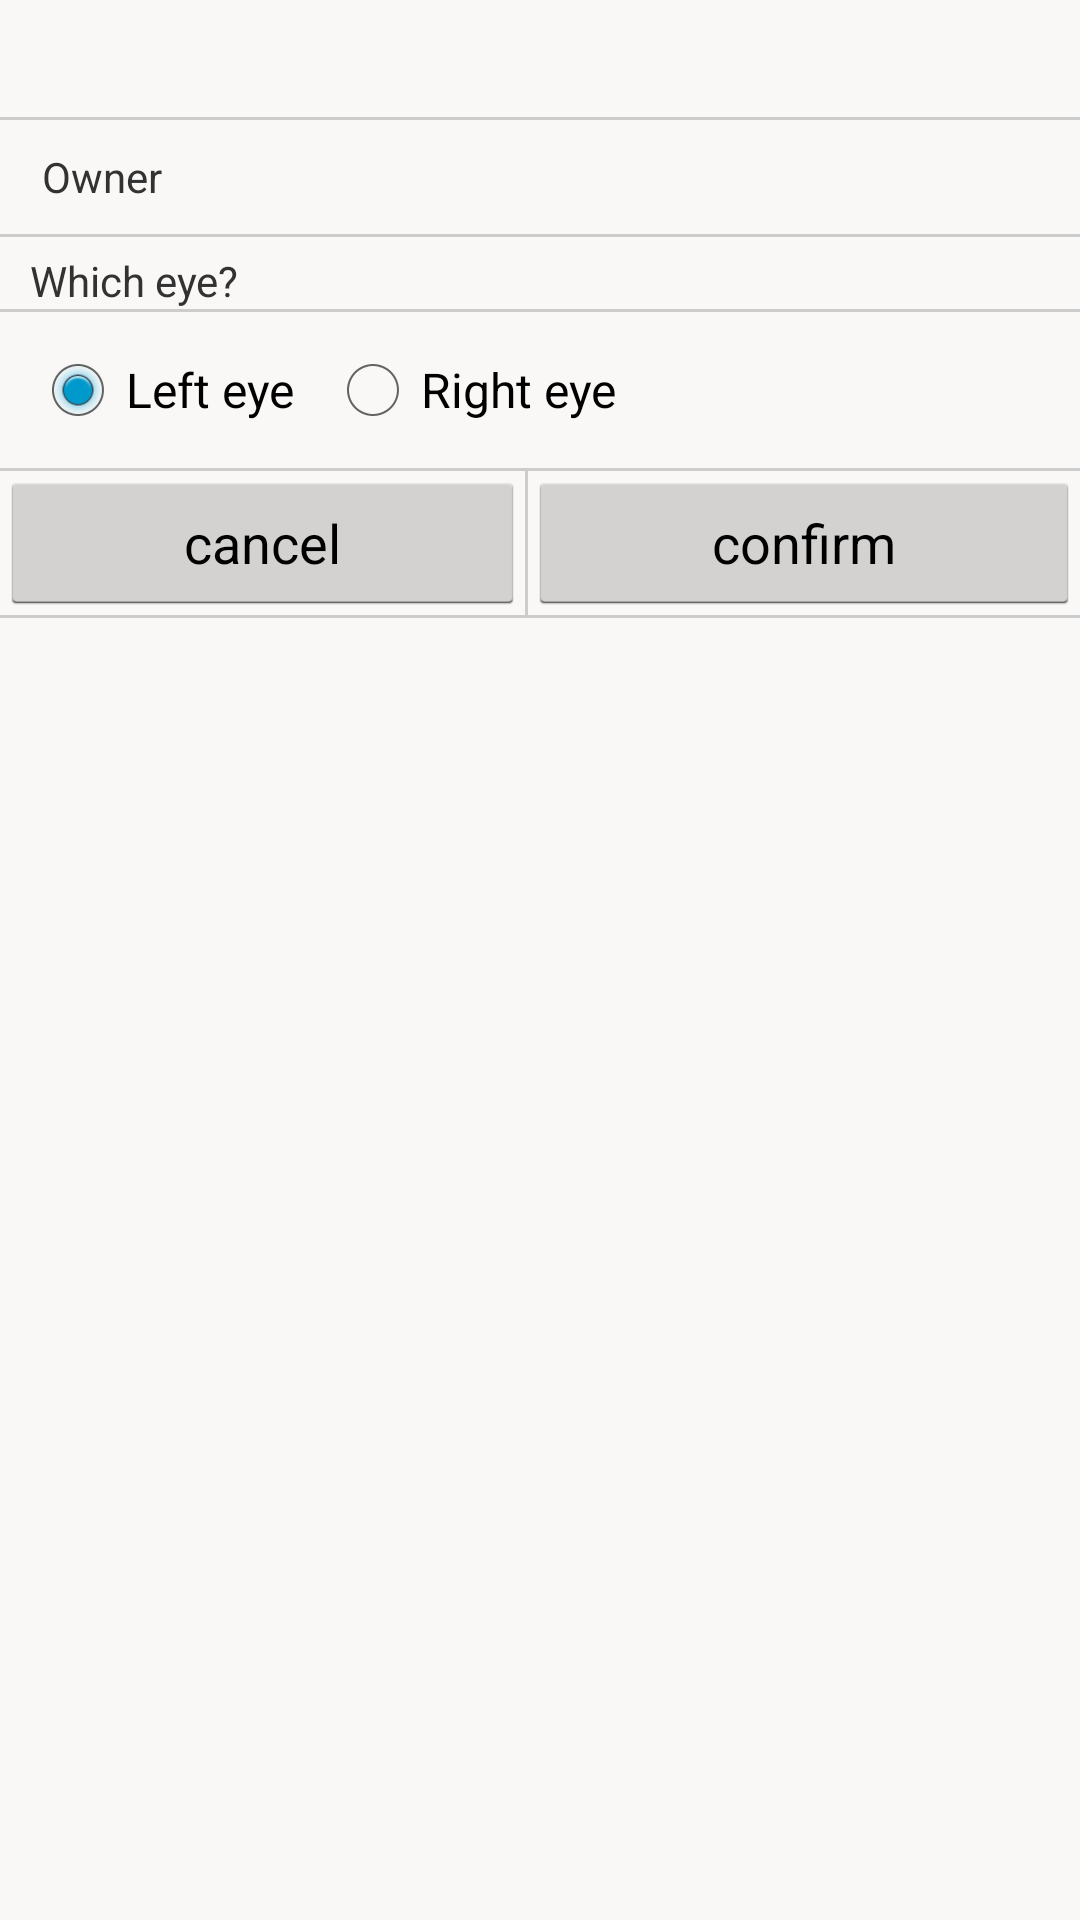

The Android layout XML behind this screen, and the referenced resources:
<!-- AndroidManifest.xml: application theme AppTheme -->
<!-- res/layout/popup_photo_confirm.xml -->
<?xml version="1.0" encoding="utf-8"?>

<LinearLayout xmlns:android="http://schemas.android.com/apk/res/android"
    android:layout_width="300dp"
    android:layout_height="wrap_content"
    android:background="@color/bg"
    android:orientation="vertical" >

    <TextView
        android:id="@+id/title"
        android:layout_width="wrap_content"
        android:layout_height="wrap_content"
        android:layout_marginBottom="10dp"
        android:layout_marginLeft="10dp"
        android:layout_marginTop="10dp"
        android:textStyle="bold" />

    <View
        android:layout_width="match_parent"
        android:layout_height="1dp"
        android:background="@color/gray" />

    <LinearLayout
        android:layout_width="match_parent"
        android:layout_height="wrap_content"
        android:orientation="horizontal"
        android:padding="4dp" >

        <TextView
            android:layout_width="wrap_content"
            android:layout_height="wrap_content"
            android:layout_marginLeft="10dp"
            android:layout_gravity="center_vertical"
            android:text="@string/owner" />

        <EditText
            android:id="@+id/et_owner"
            android:layout_width="match_parent"
            android:layout_height="30dp"
            android:layout_marginLeft="10dp"
            android:background="@drawable/edit_text_bg" />
    </LinearLayout>

    <View
        android:layout_width="match_parent"
        android:layout_height="1dp"
        android:background="@color/gray" />

    <TextView
        android:id="@+id/eye_label"
        android:layout_width="wrap_content"
        android:layout_height="wrap_content"
        android:layout_marginLeft="10dp"
        android:layout_marginTop="5dp"
        android:text="@string/which_eye" />

    <View
        android:layout_width="match_parent"
        android:layout_height="1dp"
        android:background="@color/gray" />

    <RadioGroup
        android:id="@+id/radio_group"
        android:layout_width="wrap_content"
        android:layout_height="wrap_content"
        android:layout_marginBottom="10dp"
        android:layout_marginLeft="10dp"
        android:layout_marginTop="10dp"
        android:orientation="horizontal" >

        <RadioButton
            android:id="@+id/rb1"
            android:layout_width="wrap_content"
            android:layout_height="wrap_content"
            android:checked="true"
            android:text="@string/left_eye" />

        <RadioButton
            android:id="@+id/rb2"
            android:layout_width="wrap_content"
            android:layout_height="wrap_content"
            android:layout_marginLeft="10dp"
            android:text="@string/Right_eye" />
    </RadioGroup>

    <View
        android:layout_width="match_parent"
        android:layout_height="1dp"
        android:background="@color/gray" />

    <LinearLayout
        android:layout_width="match_parent"
        android:layout_height="wrap_content"
        android:orientation="horizontal" >

        <Button
            android:id="@+id/btn_cancel"
            android:layout_width="wrap_content"
            android:layout_height="wrap_content"
            android:layout_weight="1"
            android:singleLine="true"
            android:text="@string/cancel" />

        <View
            android:layout_width="1dp"
            android:layout_height="match_parent"
            android:background="@color/gray" />

        <Button
            android:id="@+id/btn_confirm"
            android:layout_width="wrap_content"
            android:layout_height="wrap_content"
            android:layout_weight="1"
            android:singleLine="true"
            android:text="@string/confirm" />
    </LinearLayout>

    <View
        android:layout_width="match_parent"
        android:layout_height="1dp"
        android:background="@color/gray" />

</LinearLayout>
<!-- resources referenced by this layout -->
<resources>
  <color name="bg">#ffFAF8F6</color>
  <color name="gray">#ffcccccc</color>
  <string name="Right_eye">Right eye</string>
  <string name="cancel">cancel</string>
  <string name="confirm">confirm</string>
  <string name="left_eye">Left eye</string>
  <string name="owner">Owner</string>
  <string name="which_eye">Which eye?</string>
  <style name="AppTheme" parent="AppBaseTheme">
          
          <item name="android:windowAnimationStyle">@style/anim_activity</item>
      </style>
  <style name="AppBaseTheme" parent="android:Theme.Light">
          
      </style>
  <style name="anim_activity" mce_bogus="1" parent="@android:style/Animation.Activity">
          <item name="android:activityOpenEnterAnimation">@anim/zoomin</item>
          <item name="android:activityOpenExitAnimation">@anim/zoomout</item>
          <item name="android:activityCloseEnterAnimation">@anim/zoomin</item>
          <item name="android:activityCloseExitAnimation">@anim/zoomout</item>
      </style>
</resources>
